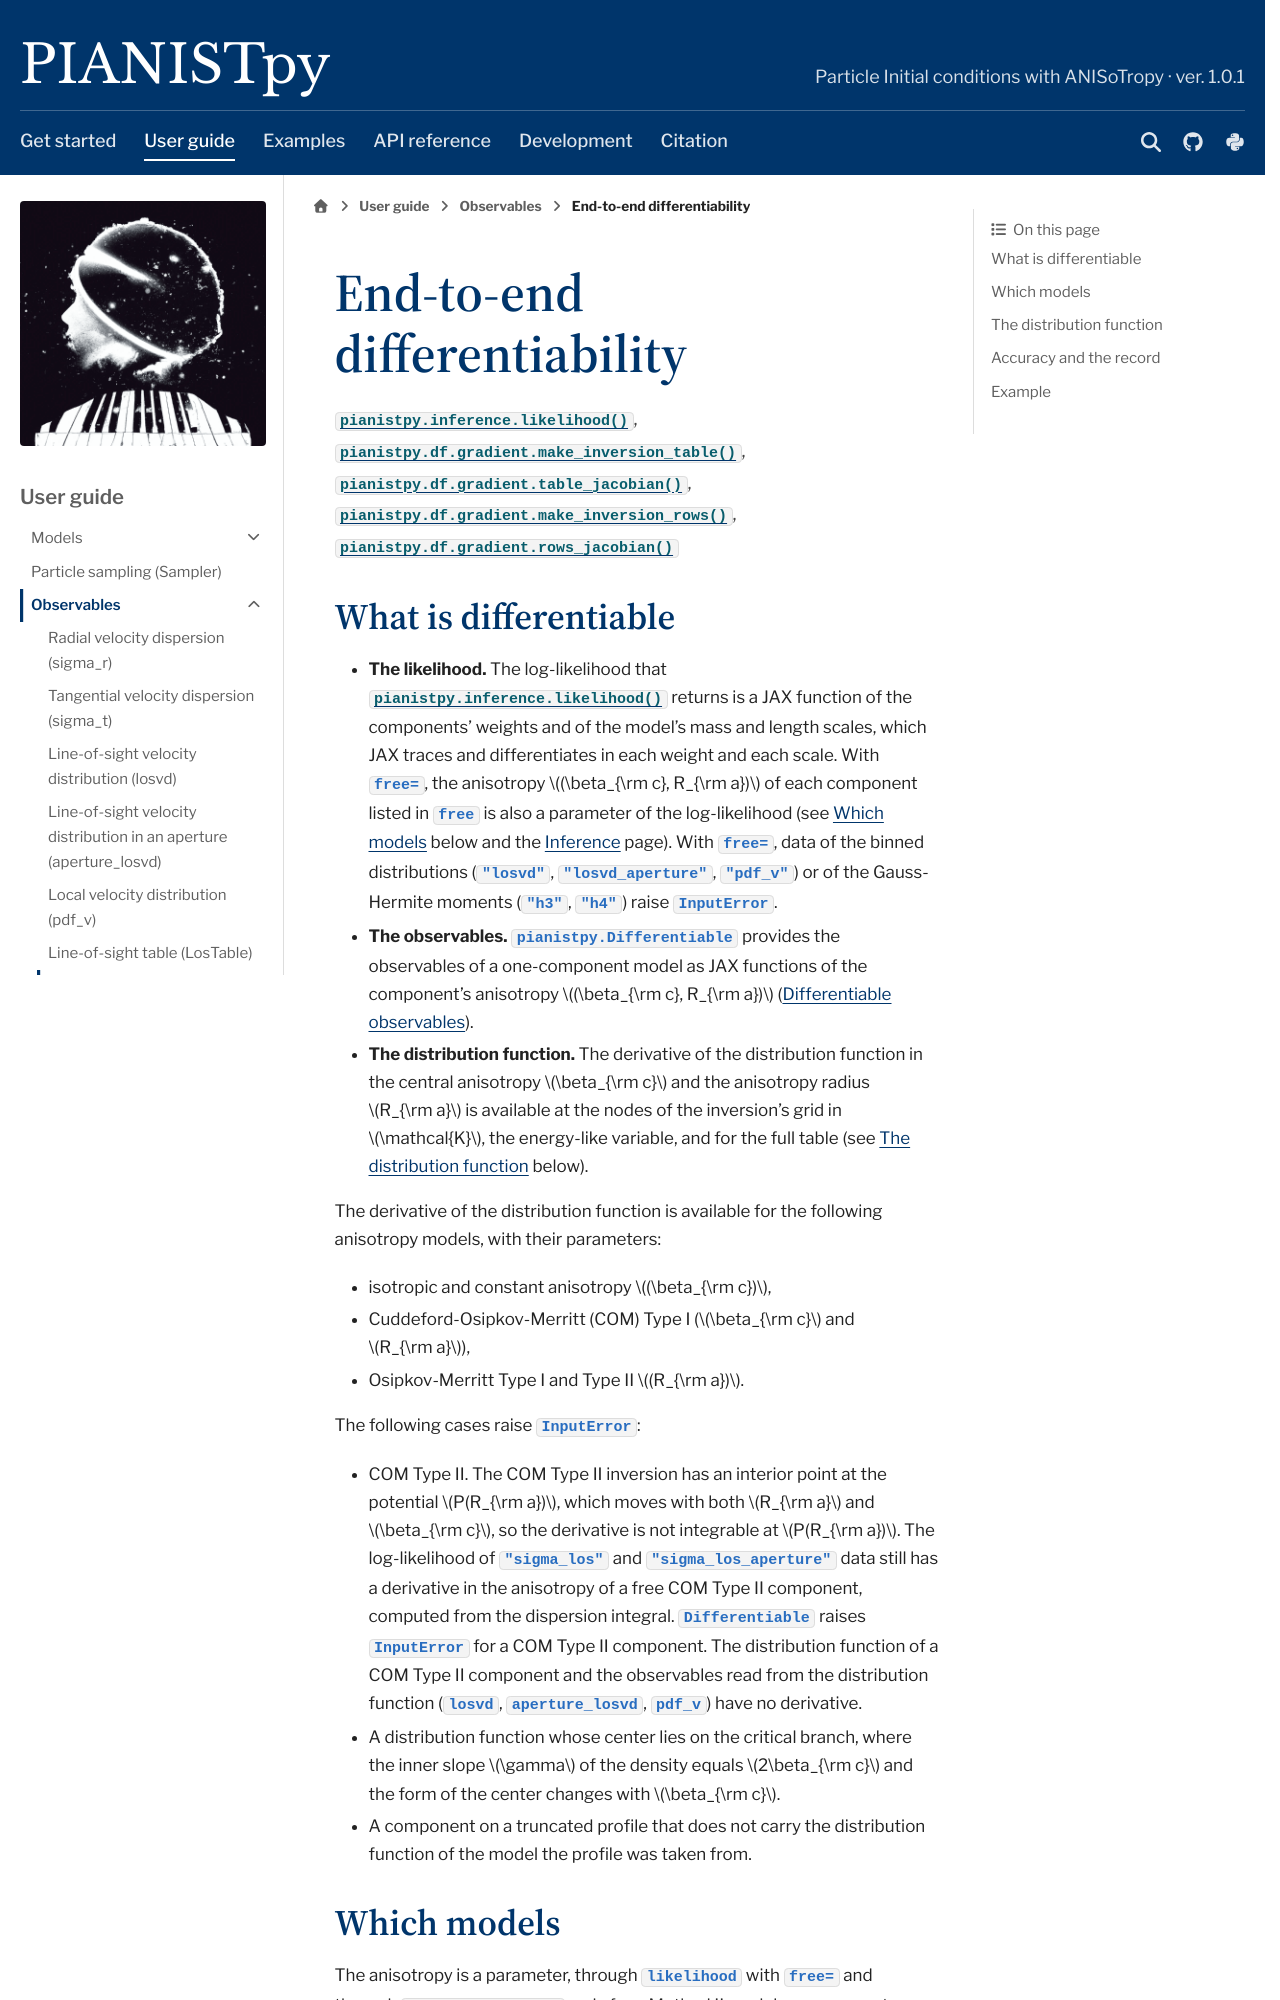

repository: barrytchiang/PIANISTpy · page: docs/guide/differentiability.html · generator: sphinx

End-to-end differentiability
============================

:func:`pianistpy.inference.likelihood`, :func:`pianistpy.df.gradient.make_inversion_table`,
:func:`pianistpy.df.gradient.table_jacobian`, :func:`pianistpy.df.gradient.make_inversion_rows`,
:func:`pianistpy.df.gradient.rows_jacobian`

What is differentiable
----------------------

- **The likelihood.** The log-likelihood that :func:`pianistpy.inference.likelihood` returns is a JAX function of
  the components' weights and of the model's mass and length scales, which JAX traces and differentiates in each
  weight and each scale. With ``free=``, the anisotropy :math:`(\beta_{\rm c}, R_{\rm a})` of each component listed in
  ``free`` is also a parameter of the log-likelihood (see `Which models`_ below and the
  :doc:`Inference <../reference/api/inference>` page). With ``free=``, data of the binned distributions
  (``"losvd"``, ``"losvd_aperture"``, ``"pdf_v"``) or of the Gauss-Hermite moments (``"h3"``, ``"h4"``) raise
  :class:`~pianistpy.InputError`.
- **The observables.** :class:`pianistpy.Differentiable` provides the observables of a one-component model as JAX
  functions of the component's anisotropy :math:`(\beta_{\rm c}, R_{\rm a})` (:doc:`differentiable`).
- **The distribution function.** The derivative of the distribution function in the central anisotropy
  :math:`\beta_{\rm c}` and the anisotropy radius :math:`R_{\rm a}` is available at the nodes of the inversion's grid in :math:`\mathcal{K}`, the energy-like variable, and for
  the full table (see `The distribution function`_ below).

The derivative of the distribution function is available for the following anisotropy models, with their parameters:

- isotropic and constant anisotropy :math:`(\beta_{\rm c})`,
- Cuddeford-Osipkov-Merritt (COM) Type I (:math:`\beta_{\rm c}` and :math:`R_{\rm a}`),
- Osipkov-Merritt Type I and Type II :math:`(R_{\rm a})`.

The following cases raise :class:`~pianistpy.InputError`:

- COM Type II. The COM Type II inversion has an interior point at the potential :math:`P(R_{\rm a})`, which moves
  with both :math:`R_{\rm a}` and :math:`\beta_{\rm c}`, so the derivative is not integrable at :math:`P(R_{\rm a})`.
  The log-likelihood of ``"sigma_los"`` and ``"sigma_los_aperture"`` data still has a derivative in the anisotropy
  of a free COM Type II component, computed from the dispersion integral. :class:`~pianistpy.Differentiable` raises
  :class:`~pianistpy.InputError` for a COM Type II component. The distribution function of a COM Type II component
  and the observables read from the distribution function (``losvd``, ``aperture_losvd``, ``pdf_v``) have no
  derivative.
- A distribution function whose center lies on the critical branch, where the inner slope :math:`\gamma` of the
  density equals :math:`2\beta_{\rm c}` and the form of the center changes with :math:`\beta_{\rm c}`.
- A component on a truncated profile that does not carry the distribution function of the model the profile was
  taken from.
